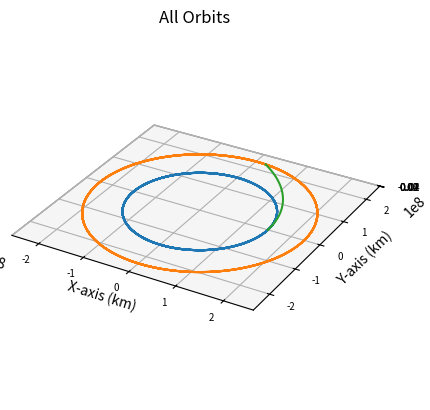

This chart was generated by the following Python code:
import numpy as np
import matplotlib.pyplot as plt
from scipy.integrate import solve_ivp
import math

def main():
    """
    Main function
    """
    
    # Gravitational Constant times Earth mass, adjusted for kilometers
    # earth_mu = 398600.441500000
    sun_mu = 1.989e30*6.67e-20 # * 1e-9 km^3/m^3
    g = 9.80665*1e-3 # km/s^2

    earthRad = 150e6
    earthVel = (sun_mu/earthRad)**0.5
    marsRad = 228e6
    marsVel = (sun_mu/marsRad)**0.5
    
    earthInitPos = np.array([earthRad, 0, 0])
    earthInitVel = np.array([0, earthVel, 0])
    marsInitPos = np.array([marsRad, 0, 0])
    marsInitVel = np.array([0, marsVel, 0])

    integration_time = 24*60*60*365*3
    integration_steps = 100000

    dry_mass = 100e3 # approximation in kg according to published interview with Elon Musk
    payload_mass = 150e3 # this and propellant mass found on SpaceX web page on Starship
    propellant_mass = 1500e3
    engine_mass = 18144 # kg
    wet_mass = dry_mass + payload_mass + propellant_mass + engine_mass
    hohmann_mass = dry_mass + payload_mass + propellant_mass
    hohmann_isp = 350
    isp = 841 # isp of nerva
    exhaust_v = isp * g
    
    # Delta V of Hohmann transfer (for reference)
    #hohmannDeltaV1 = ((sun_mu/earthRad)**0.5) * ((2*marsRad/(earthRad+marsRad))**0.5 - 1) # delta v from departing burn (km/s)
    #print(hohmannDeltaV1)
    
    #propellant_1 = hohmann_mass * (1 - math.e**(-hohmannDeltaV1/(hohmann_isp*g))) # propellant expended by departing burn (kg) (same as Hohmann)
    
    propellant_1 = 1100e3 # kg

    # Delta V of ship departing
    shipDeltaV1 = exhaust_v * math.log(wet_mass / (wet_mass - propellant_1)) # delta v from departing burn (km/s)
    shipInitVel = [0, earthVel+shipDeltaV1, 0]
    
    earth, times = keplerian_propagator(earthInitPos, earthInitVel, integration_time*2, integration_steps)
    mars, times = keplerian_propagator(marsInitPos, marsInitVel, integration_time*3, integration_steps)
    ship, times, arrival_time = ship_propagator(earthInitPos, shipInitVel, integration_time, integration_steps)

    # Delta V of ship arriving
    final_ship = ship[0:3,-1]
    final_x = final_ship[0]
    final_y = final_ship[1]
    unit_dir = [final_x/np.hypot(final_x,final_y), final_y/np.hypot(final_x,final_y)]
    mars_full, _ = keplerian_propagator(marsInitPos, marsInitVel, arrival_time, 10)
    mars_arrival_vel = mars_full[3:, -1]  # true velocity vector at arrival
    DV2_vector = ship[3:,-1] - mars_arrival_vel
    shipDeltaV2 = np.linalg.norm(DV2_vector)

    m_after_burn1 = wet_mass - propellant_1
    m_after_burn2 = m_after_burn1 / math.exp(shipDeltaV2 / (isp * g))
    propellant_2 = m_after_burn1 - m_after_burn2
    
    # Plot it
    fig = plt.figure()
    # Define axes in that figure
    ax = plt.axes(projection='3d',computed_zorder=False)
    # Plot x, y, z
    ax.plot(earth[0],earth[1],earth[2],zorder=5)
    ax.plot(mars[0],mars[1],mars[2],zorder=5)
    ax.plot(ship[0],ship[1],ship[2],zorder=5)
    plt.title("All Orbits")
    ax.set_xlabel("X-axis (km)")
    ax.set_ylabel("Y-axis (km)")
    ax.set_zlabel("Z-axis (km)")
    ax.xaxis.set_tick_params(labelsize=7)
    ax.yaxis.set_tick_params(labelsize=7)
    ax.zaxis.set_tick_params(labelsize=7)
    ax.set_aspect('equal', adjustable='box')

    print("Transfer Time (days): "+str(arrival_time/86400))
    print("Delta V at Departure (km/s): "+str(shipDeltaV1))
    print("Delta V at Arrival (km/s): "+str(shipDeltaV2))
    print("Departing Propellant Expenditure (t): "+str(propellant_1/1e3))
    print("Arriving Propellant Expenditure (t): "+str(propellant_2/1e3))
    print("Total Propellant Expenditure (t): "+str((propellant_1+propellant_2)/1e3))
    
    plt.show()

def reach_mars_event(t, state):
    x, y, z = state[:3]
    r = np.linalg.norm([x, y, z])
    return r - 228e6

reach_mars_event.terminal = True
reach_mars_event.direction = 0 

def keplerian_propagator(init_r, init_v, tof, steps):
    """
    Function to propagate a given orbit
    """
    # Time vector
    tspan = [0, tof]
    # Array of time values
    tof_array = np.linspace(0,tof, num=steps)
    init_state = np.concatenate((init_r,init_v))
    # Do the integration
    sol = solve_ivp(fun = lambda t,x:keplerian_eoms(t,x), t_span=tspan, y0=init_state, method="DOP853", t_eval=tof_array, rtol = 1e-12, atol = 1e-12)

    # Return everything
    return sol.y, sol.t

def ship_propagator(init_r, init_v, tof, steps):
    """
    Function to propagate a given orbit
    """
    # Time vector
    tspan = [0, tof]
    # Array of time values
    tof_array = np.linspace(0,tof, num=steps)
    init_state = np.concatenate((init_r,init_v))
    # Do the integration
    sol = solve_ivp(fun = lambda t,x:keplerian_eoms(t,x), t_span=tspan, y0=init_state, method="DOP853", t_eval=tof_array, rtol = 1e-12, atol = 1e-12, events=reach_mars_event)

    mars_arrival_time = sol.t_events[0][0] if sol.t_events[0].size > 0 else None

    # Return everything
    return sol.y, sol.t, mars_arrival_time

def keplerian_eoms(t, state):
    """
    Equation of motion for 2body orbits
    """
    sun_mu = 1.989e30*6.67e-20
    
    # Extract values from init
    x, y, z, vx, vy, vz = state
    r_dot = np.array([vx, vy, vz])
    
    # Define r
    r = np.linalg.norm([x, y, z])
    # Solve for the acceleration
    ax = - (sun_mu/r**3) * x
    ay = - (sun_mu/r**3) * y
    az = - (sun_mu/r**3) * z

    v_dot = np.array([ax, ay, az])

    dx = np.append(r_dot, v_dot)

    return dx

if __name__ == '__main__':
    main()
